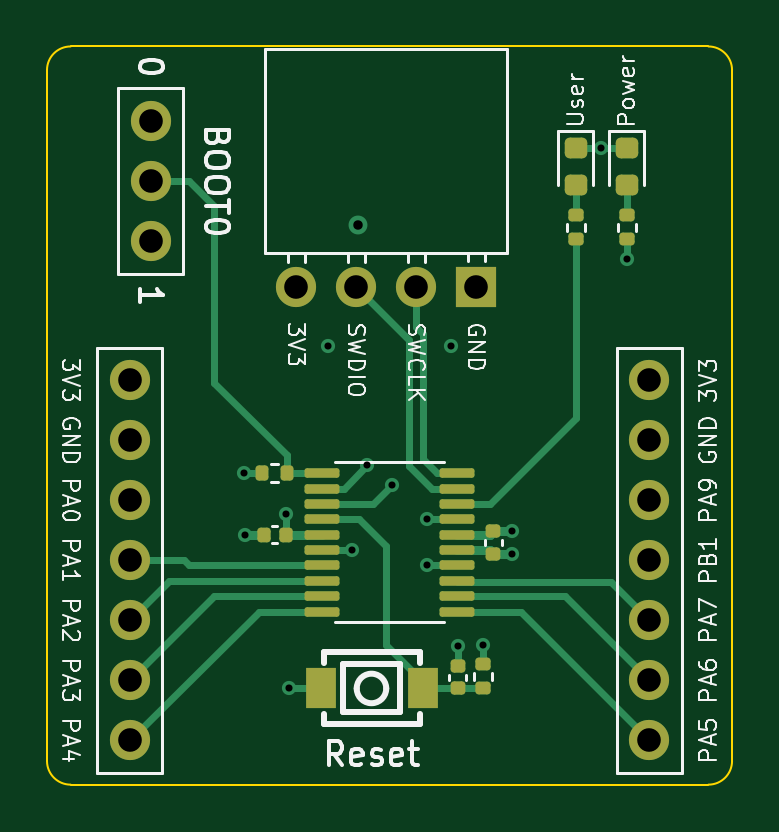
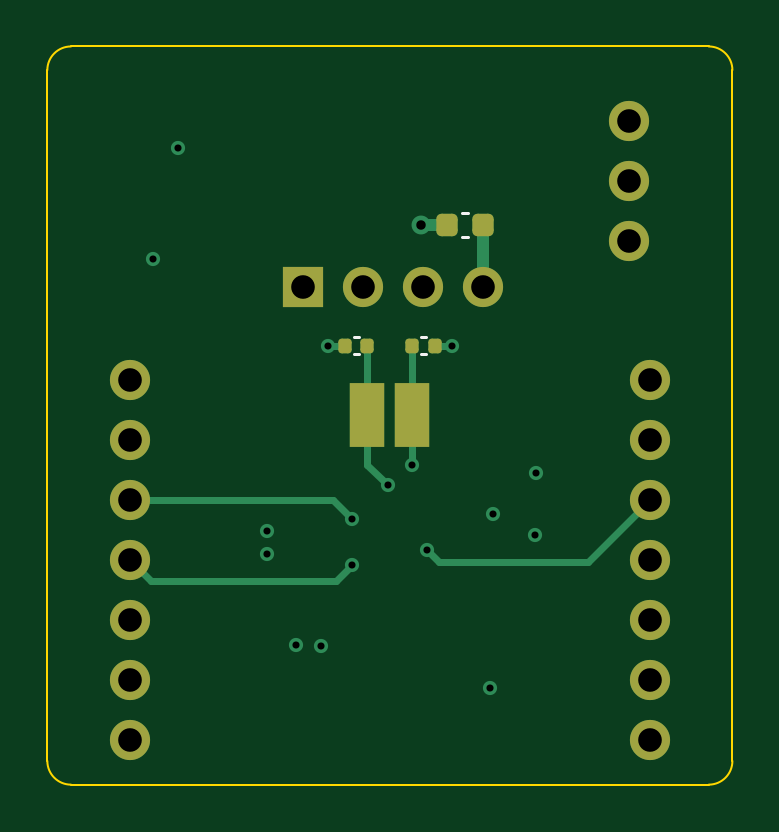
Circuit board: 11 layer files. Board 29.0 x 31.2 mm.
- bottom_copper: stm32f030f4p6-board-B_Cu.gbr (5254 bytes)
- bottom_mask: stm32f030f4p6-board-B_Mask.gbr (2282 bytes)
- paste: stm32f030f4p6-board-B_Paste.gbr (1630 bytes)
- bottom_silk: stm32f030f4p6-board-B_Silkscreen.gbr (814 bytes)
- outline: stm32f030f4p6-board-Edge_Cuts.gbr (986 bytes)
- top_copper: stm32f030f4p6-board-F_Cu.gbr (10652 bytes)
- top_mask: stm32f030f4p6-board-F_Mask.gbr (3747 bytes)
- paste: stm32f030f4p6-board-F_Paste.gbr (3085 bytes)
- top_silk: stm32f030f4p6-board-F_Silkscreen.gbr (41323 bytes)
- drill: stm32f030f4p6-board-NPTH.drl (269 bytes)
- drill: stm32f030f4p6-board-PTH.drl (1032 bytes)

=== bottom_copper: stm32f030f4p6-board-B_Cu.gbr ===
%TF.GenerationSoftware,KiCad,Pcbnew,9.0.6*%
%TF.CreationDate,2025-11-30T13:42:40+01:00*%
%TF.ProjectId,stm32f030f4p6-board,73746d33-3266-4303-9330-663470362d62,rev?*%
%TF.SameCoordinates,Original*%
%TF.FileFunction,Copper,L4,Bot*%
%TF.FilePolarity,Positive*%
%FSLAX46Y46*%
G04 Gerber Fmt 4.6, Leading zero omitted, Abs format (unit mm)*
G04 Created by KiCad (PCBNEW 9.0.6) date 2025-11-30 13:42:40*
%MOMM*%
%LPD*%
G01*
G04 APERTURE LIST*
G04 Aperture macros list*
%AMRoundRect*
0 Rectangle with rounded corners*
0 $1 Rounding radius*
0 $2 $3 $4 $5 $6 $7 $8 $9 X,Y pos of 4 corners*
0 Add a 4 corners polygon primitive as box body*
4,1,4,$2,$3,$4,$5,$6,$7,$8,$9,$2,$3,0*
0 Add four circle primitives for the rounded corners*
1,1,$1+$1,$2,$3*
1,1,$1+$1,$4,$5*
1,1,$1+$1,$6,$7*
1,1,$1+$1,$8,$9*
0 Add four rect primitives between the rounded corners*
20,1,$1+$1,$2,$3,$4,$5,0*
20,1,$1+$1,$4,$5,$6,$7,0*
20,1,$1+$1,$6,$7,$8,$9,0*
20,1,$1+$1,$8,$9,$2,$3,0*%
G04 Aperture macros list end*
%TA.AperFunction,ComponentPad*%
%ADD10C,1.700000*%
%TD*%
%TA.AperFunction,SMDPad,CuDef*%
%ADD11R,1.500000X2.700000*%
%TD*%
%TA.AperFunction,SMDPad,CuDef*%
%ADD12RoundRect,0.225000X-0.225000X-0.250000X0.225000X-0.250000X0.225000X0.250000X-0.225000X0.250000X0*%
%TD*%
%TA.AperFunction,ComponentPad*%
%ADD13R,1.700000X1.700000*%
%TD*%
%TA.AperFunction,SMDPad,CuDef*%
%ADD14RoundRect,0.140000X0.140000X0.170000X-0.140000X0.170000X-0.140000X-0.170000X0.140000X-0.170000X0*%
%TD*%
%TA.AperFunction,SMDPad,CuDef*%
%ADD15RoundRect,0.140000X-0.140000X-0.170000X0.140000X-0.170000X0.140000X0.170000X-0.140000X0.170000X0*%
%TD*%
%TA.AperFunction,ViaPad*%
%ADD16C,0.600000*%
%TD*%
%TA.AperFunction,ViaPad*%
%ADD17C,0.800000*%
%TD*%
%TA.AperFunction,Conductor*%
%ADD18C,0.300000*%
%TD*%
%TA.AperFunction,Conductor*%
%ADD19C,0.500000*%
%TD*%
G04 APERTURE END LIST*
D10*
%TO.P,J2,1,Pin_1*%
%TO.N,+3.3V*%
X86385500Y-56237999D03*
%TO.P,J2,2,Pin_2*%
%TO.N,/boot0*%
X86385500Y-53697999D03*
%TO.P,J2,3,Pin_3*%
%TO.N,unconnected-(J2-Pin_3-Pad3)*%
X86385500Y-51157999D03*
%TD*%
D11*
%TO.P,Y1,1,1*%
%TO.N,Net-(U1-PF1)*%
X97450000Y-63612000D03*
%TO.P,Y1,2,2*%
%TO.N,Net-(U1-PF0)*%
X95550000Y-63612000D03*
%TD*%
D12*
%TO.P,C5,1*%
%TO.N,+3.3V*%
X92542500Y-55568999D03*
%TO.P,C5,2*%
%TO.N,GND*%
X94092500Y-55568999D03*
%TD*%
D10*
%TO.P,J3,1,Pin_1*%
%TO.N,+3.3V*%
X107500000Y-62134999D03*
%TO.P,J3,2,Pin_2*%
%TO.N,GND*%
X107500000Y-64674999D03*
%TO.P,J3,3,Pin_3*%
%TO.N,/PA9*%
X107500000Y-67214999D03*
%TO.P,J3,4,Pin_4*%
%TO.N,/PB1*%
X107500000Y-69754999D03*
%TO.P,J3,5,Pin_5*%
%TO.N,/PA7*%
X107500000Y-72294999D03*
%TO.P,J3,6,Pin_6*%
%TO.N,/PA6*%
X107500000Y-74834999D03*
%TO.P,J3,7,Pin_7*%
%TO.N,/PA5*%
X107500000Y-77374999D03*
%TD*%
%TO.P,J5,1,Pin_1*%
%TO.N,+3.3V*%
X85500000Y-62134999D03*
%TO.P,J5,2,Pin_2*%
%TO.N,GND*%
X85500000Y-64674999D03*
%TO.P,J5,3,Pin_3*%
%TO.N,/PA0*%
X85500000Y-67214999D03*
%TO.P,J5,4,Pin_4*%
%TO.N,/PA1*%
X85500000Y-69754999D03*
%TO.P,J5,5,Pin_5*%
%TO.N,/PA2*%
X85500000Y-72294999D03*
%TO.P,J5,6,Pin_6*%
%TO.N,/PA3*%
X85500000Y-74834999D03*
%TO.P,J5,7,Pin_7*%
%TO.N,/PA4*%
X85500000Y-77374999D03*
%TD*%
D13*
%TO.P,J1,1,Pin_1*%
%TO.N,GND*%
X100162500Y-58186999D03*
D10*
%TO.P,J1,2,Pin_2*%
%TO.N,/SWCLK*%
X97622500Y-58186999D03*
%TO.P,J1,3,Pin_3*%
%TO.N,/SWDIO*%
X95082500Y-58186999D03*
%TO.P,J1,4,Pin_4*%
%TO.N,+3.3V*%
X92542500Y-58186999D03*
%TD*%
D14*
%TO.P,C2,1*%
%TO.N,GND*%
X98410000Y-60670000D03*
%TO.P,C2,2*%
%TO.N,Net-(U1-PF1)*%
X97450000Y-60670000D03*
%TD*%
D15*
%TO.P,C1,1*%
%TO.N,GND*%
X94590000Y-60670000D03*
%TO.P,C1,2*%
%TO.N,Net-(U1-PF0)*%
X95550000Y-60670000D03*
%TD*%
D16*
%TO.N,+3.3V*%
X92128500Y-67800000D03*
%TO.N,GND*%
X105458000Y-52293999D03*
%TO.N,Net-(U1-PF1)*%
X96591000Y-66582000D03*
%TO.N,Net-(U1-PF0)*%
X95550000Y-65730000D03*
%TO.N,GND*%
X93890000Y-60670000D03*
X99110000Y-60670000D03*
%TO.N,/PB1*%
X98099500Y-69970999D03*
%TO.N,+3.3V*%
X100462500Y-73341999D03*
X101690000Y-68515999D03*
%TO.N,GND*%
X99396500Y-73394999D03*
X101690000Y-69475999D03*
%TO.N,/PA9*%
X98099500Y-68020999D03*
%TO.N,GND*%
X90368500Y-68670999D03*
%TO.N,+3.3V*%
X106537500Y-57004999D03*
%TO.N,/PA0*%
X94921500Y-69320999D03*
D17*
%TO.N,GND*%
X95182500Y-55568999D03*
D16*
X90325000Y-66070999D03*
X92253500Y-75175999D03*
%TD*%
D18*
%TO.N,Net-(U1-PF1)*%
X97450000Y-65723000D02*
X97450000Y-63612000D01*
X96591000Y-66582000D02*
X97450000Y-65723000D01*
%TO.N,Net-(U1-PF0)*%
X95550000Y-63612000D02*
X95550000Y-65730000D01*
%TO.N,Net-(U1-PF1)*%
X97450000Y-63612000D02*
X97450000Y-60670000D01*
%TO.N,Net-(U1-PF0)*%
X95550000Y-60670000D02*
X95550000Y-63612000D01*
%TO.N,GND*%
X94590000Y-60670000D02*
X93890000Y-60670000D01*
X98410000Y-60670000D02*
X99110000Y-60670000D01*
%TO.N,/PA0*%
X85500000Y-67214999D02*
X88107000Y-69821999D01*
X88107000Y-69821999D02*
X94420500Y-69821999D01*
D19*
%TO.N,GND*%
X94092500Y-55568999D02*
X95182500Y-55568999D01*
D18*
%TO.N,/PB1*%
X98766500Y-70637999D02*
X98099500Y-69970999D01*
X107500000Y-69754999D02*
X106617000Y-70637999D01*
%TO.N,/PA0*%
X94420500Y-69821999D02*
X94921500Y-69320999D01*
D19*
%TO.N,+3.3V*%
X92542500Y-55568999D02*
X92542500Y-58186999D01*
D18*
%TO.N,/PB1*%
X106617000Y-70637999D02*
X98766500Y-70637999D01*
%TO.N,/PA9*%
X98905500Y-67214999D02*
X107500000Y-67214999D01*
X98099500Y-68020999D02*
X98905500Y-67214999D01*
%TD*%
M02*

=== bottom_mask: stm32f030f4p6-board-B_Mask.gbr (2282 bytes, source withheld) ===
=== paste: stm32f030f4p6-board-B_Paste.gbr (1630 bytes, source withheld) ===
=== bottom_silk: stm32f030f4p6-board-B_Silkscreen.gbr ===
%TF.GenerationSoftware,KiCad,Pcbnew,9.0.6*%
%TF.CreationDate,2025-11-30T13:42:40+01:00*%
%TF.ProjectId,stm32f030f4p6-board,73746d33-3266-4303-9330-663470362d62,rev?*%
%TF.SameCoordinates,Original*%
%TF.FileFunction,Legend,Bot*%
%TF.FilePolarity,Positive*%
%FSLAX46Y46*%
G04 Gerber Fmt 4.6, Leading zero omitted, Abs format (unit mm)*
G04 Created by KiCad (PCBNEW 9.0.6) date 2025-11-30 13:42:40*
%MOMM*%
%LPD*%
G01*
G04 APERTURE LIST*
%ADD10C,0.120000*%
G04 APERTURE END LIST*
D10*
%TO.C,C5*%
X93176920Y-55058999D02*
X93458080Y-55058999D01*
X93176920Y-56078999D02*
X93458080Y-56078999D01*
%TO.C,C2*%
X98037836Y-60310000D02*
X97822164Y-60310000D01*
X98037836Y-61030000D02*
X97822164Y-61030000D01*
%TO.C,C1*%
X94962164Y-61030000D02*
X95177836Y-61030000D01*
X94962164Y-60310000D02*
X95177836Y-60310000D01*
%TD*%
M02*

=== outline: stm32f030f4p6-board-Edge_Cuts.gbr ===
%TF.GenerationSoftware,KiCad,Pcbnew,9.0.6*%
%TF.CreationDate,2025-11-30T13:42:40+01:00*%
%TF.ProjectId,stm32f030f4p6-board,73746d33-3266-4303-9330-663470362d62,rev?*%
%TF.SameCoordinates,Original*%
%TF.FileFunction,Profile,NP*%
%FSLAX46Y46*%
G04 Gerber Fmt 4.6, Leading zero omitted, Abs format (unit mm)*
G04 Created by KiCad (PCBNEW 9.0.6) date 2025-11-30 13:42:40*
%MOMM*%
%LPD*%
G01*
G04 APERTURE LIST*
%TA.AperFunction,Profile*%
%ADD10C,0.100000*%
%TD*%
G04 APERTURE END LIST*
D10*
X83000000Y-79250000D02*
X110000000Y-79250000D01*
X82000000Y-49000000D02*
X82000000Y-78250000D01*
X110000000Y-48000000D02*
X83000000Y-48000000D01*
X111000000Y-78250000D02*
X111000000Y-49000000D01*
X82000000Y-49000000D02*
G75*
G02*
X83000000Y-48000000I1000000J0D01*
G01*
X83000000Y-79250000D02*
G75*
G02*
X82000000Y-78250000I0J1000000D01*
G01*
X111000000Y-78250000D02*
G75*
G02*
X110000000Y-79250000I-1000000J0D01*
G01*
X110000000Y-48000000D02*
G75*
G02*
X111000000Y-49000000I0J-1000000D01*
G01*
M02*

=== top_copper: stm32f030f4p6-board-F_Cu.gbr (10652 bytes, source omitted) ===
=== top_mask: stm32f030f4p6-board-F_Mask.gbr ===
%TF.GenerationSoftware,KiCad,Pcbnew,9.0.6*%
%TF.CreationDate,2025-11-30T13:42:40+01:00*%
%TF.ProjectId,stm32f030f4p6-board,73746d33-3266-4303-9330-663470362d62,rev?*%
%TF.SameCoordinates,Original*%
%TF.FileFunction,Soldermask,Top*%
%TF.FilePolarity,Negative*%
%FSLAX46Y46*%
G04 Gerber Fmt 4.6, Leading zero omitted, Abs format (unit mm)*
G04 Created by KiCad (PCBNEW 9.0.6) date 2025-11-30 13:42:40*
%MOMM*%
%LPD*%
G01*
G04 APERTURE LIST*
G04 Aperture macros list*
%AMRoundRect*
0 Rectangle with rounded corners*
0 $1 Rounding radius*
0 $2 $3 $4 $5 $6 $7 $8 $9 X,Y pos of 4 corners*
0 Add a 4 corners polygon primitive as box body*
4,1,4,$2,$3,$4,$5,$6,$7,$8,$9,$2,$3,0*
0 Add four circle primitives for the rounded corners*
1,1,$1+$1,$2,$3*
1,1,$1+$1,$4,$5*
1,1,$1+$1,$6,$7*
1,1,$1+$1,$8,$9*
0 Add four rect primitives between the rounded corners*
20,1,$1+$1,$2,$3,$4,$5,0*
20,1,$1+$1,$4,$5,$6,$7,0*
20,1,$1+$1,$6,$7,$8,$9,0*
20,1,$1+$1,$8,$9,$2,$3,0*%
G04 Aperture macros list end*
%ADD10C,1.700000*%
%ADD11RoundRect,0.140000X0.140000X0.170000X-0.140000X0.170000X-0.140000X-0.170000X0.140000X-0.170000X0*%
%ADD12RoundRect,0.218750X-0.256250X0.218750X-0.256250X-0.218750X0.256250X-0.218750X0.256250X0.218750X0*%
%ADD13RoundRect,0.140000X0.170000X-0.140000X0.170000X0.140000X-0.170000X0.140000X-0.170000X-0.140000X0*%
%ADD14R,1.300000X1.700000*%
%ADD15RoundRect,0.135000X0.185000X-0.135000X0.185000X0.135000X-0.185000X0.135000X-0.185000X-0.135000X0*%
%ADD16R,1.700000X1.700000*%
%ADD17RoundRect,0.135000X-0.135000X-0.185000X0.135000X-0.185000X0.135000X0.185000X-0.135000X0.185000X0*%
%ADD18RoundRect,0.100000X-0.637500X-0.100000X0.637500X-0.100000X0.637500X0.100000X-0.637500X0.100000X0*%
%ADD19RoundRect,0.135000X-0.185000X0.135000X-0.185000X-0.135000X0.185000X-0.135000X0.185000X0.135000X0*%
%ADD20RoundRect,0.140000X-0.170000X0.140000X-0.170000X-0.140000X0.170000X-0.140000X0.170000X0.140000X0*%
G04 APERTURE END LIST*
D10*
%TO.C,J2*%
X86385500Y-56237999D03*
X86385500Y-53697999D03*
X86385500Y-51157999D03*
%TD*%
D11*
%TO.C,C4*%
X91168500Y-68670999D03*
X92128500Y-68670999D03*
%TD*%
D12*
%TO.C,D1*%
X106537500Y-52293999D03*
X106537500Y-53868999D03*
%TD*%
D13*
%TO.C,C6*%
X99396500Y-75175999D03*
X99396500Y-74215999D03*
%TD*%
D10*
%TO.C,J3*%
X107500000Y-62134999D03*
X107500000Y-64674999D03*
X107500000Y-67214999D03*
X107500000Y-69754999D03*
X107500000Y-72294999D03*
X107500000Y-74834999D03*
X107500000Y-77374999D03*
%TD*%
D14*
%TO.C,SW1*%
X93582500Y-75175999D03*
X97900500Y-75175999D03*
%TD*%
D10*
%TO.C,J5*%
X85500000Y-62134999D03*
X85500000Y-64674999D03*
X85500000Y-67214999D03*
X85500000Y-69754999D03*
X85500000Y-72294999D03*
X85500000Y-74834999D03*
X85500000Y-77374999D03*
%TD*%
D15*
%TO.C,R4*%
X106537500Y-56169999D03*
X106537500Y-55149999D03*
%TD*%
D16*
%TO.C,J1*%
X100162500Y-58186999D03*
D10*
X97622500Y-58186999D03*
X95082500Y-58186999D03*
X92542500Y-58186999D03*
%TD*%
D15*
%TO.C,R5*%
X104382500Y-56169999D03*
X104382500Y-55149999D03*
%TD*%
D12*
%TO.C,D2*%
X104378500Y-52293999D03*
X104378500Y-53868999D03*
%TD*%
D17*
%TO.C,R1*%
X91122000Y-66070999D03*
X92142000Y-66070999D03*
%TD*%
D18*
%TO.C,U1*%
X93637500Y-66070999D03*
X93637500Y-66720999D03*
X93637500Y-67370999D03*
X93637500Y-68020999D03*
X93637500Y-68670999D03*
X93637500Y-69320999D03*
X93637500Y-69970999D03*
X93637500Y-70620999D03*
X93637500Y-71270999D03*
X93637500Y-71920999D03*
X99362500Y-71920999D03*
X99362500Y-71270999D03*
X99362500Y-70620999D03*
X99362500Y-69970999D03*
X99362500Y-69320999D03*
X99362500Y-68670999D03*
X99362500Y-68020999D03*
X99362500Y-67370999D03*
X99362500Y-66720999D03*
X99362500Y-66070999D03*
%TD*%
D19*
%TO.C,R3*%
X100462500Y-74155999D03*
X100462500Y-75175999D03*
%TD*%
D20*
%TO.C,C3*%
X100890000Y-68515999D03*
X100890000Y-69475999D03*
%TD*%
M02*

=== paste: stm32f030f4p6-board-F_Paste.gbr (3085 bytes, source withheld) ===
=== top_silk: stm32f030f4p6-board-F_Silkscreen.gbr (41323 bytes, source omitted) ===
=== drill: stm32f030f4p6-board-NPTH.drl ===
M48
; DRILL file {KiCad 9.0.6} date 2025-11-30T13:42:58+0100
; FORMAT={-:-/ absolute / metric / decimal}
; #@! TF.CreationDate,2025-11-30T13:42:58+01:00
; #@! TF.GenerationSoftware,Kicad,Pcbnew,9.0.6
; #@! TF.FileFunction,NonPlated,1,4,NPTH
FMAT,2
METRIC
%
G90
G05
M30

=== drill: stm32f030f4p6-board-PTH.drl ===
M48
; DRILL file {KiCad 9.0.6} date 2025-11-30T13:42:58+0100
; FORMAT={-:-/ absolute / metric / decimal}
; #@! TF.CreationDate,2025-11-30T13:42:58+01:00
; #@! TF.GenerationSoftware,Kicad,Pcbnew,9.0.6
; #@! TF.FileFunction,Plated,1,4,PTH
FMAT,2
METRIC
; #@! TA.AperFunction,Plated,PTH,ViaDrill
T1C0.300
; #@! TA.AperFunction,Plated,PTH,ViaDrill
T2C0.400
; #@! TA.AperFunction,Plated,PTH,ComponentDrill
T3C1.000
%
G90
G05
T1
X90.325Y-66.071
X90.368Y-68.671
X92.129Y-67.8
X92.254Y-75.176
X93.89Y-60.67
X94.921Y-69.321
X95.55Y-65.73
X96.591Y-66.582
X98.099Y-68.021
X98.099Y-69.971
X99.11Y-60.67
X99.396Y-73.395
X100.462Y-73.342
X101.69Y-68.516
X101.69Y-69.476
X105.458Y-52.294
X106.537Y-57.005
T2
X95.182Y-55.569
T3
X85.5Y-62.135
X85.5Y-64.675
X85.5Y-67.215
X85.5Y-69.755
X85.5Y-72.295
X85.5Y-74.835
X85.5Y-77.375
X86.385Y-51.158
X86.385Y-53.698
X86.385Y-56.238
X92.542Y-58.187
X95.082Y-58.187
X97.623Y-58.187
X100.162Y-58.187
X107.5Y-62.135
X107.5Y-64.675
X107.5Y-67.215
X107.5Y-69.755
X107.5Y-72.295
X107.5Y-74.835
X107.5Y-77.375
M30
